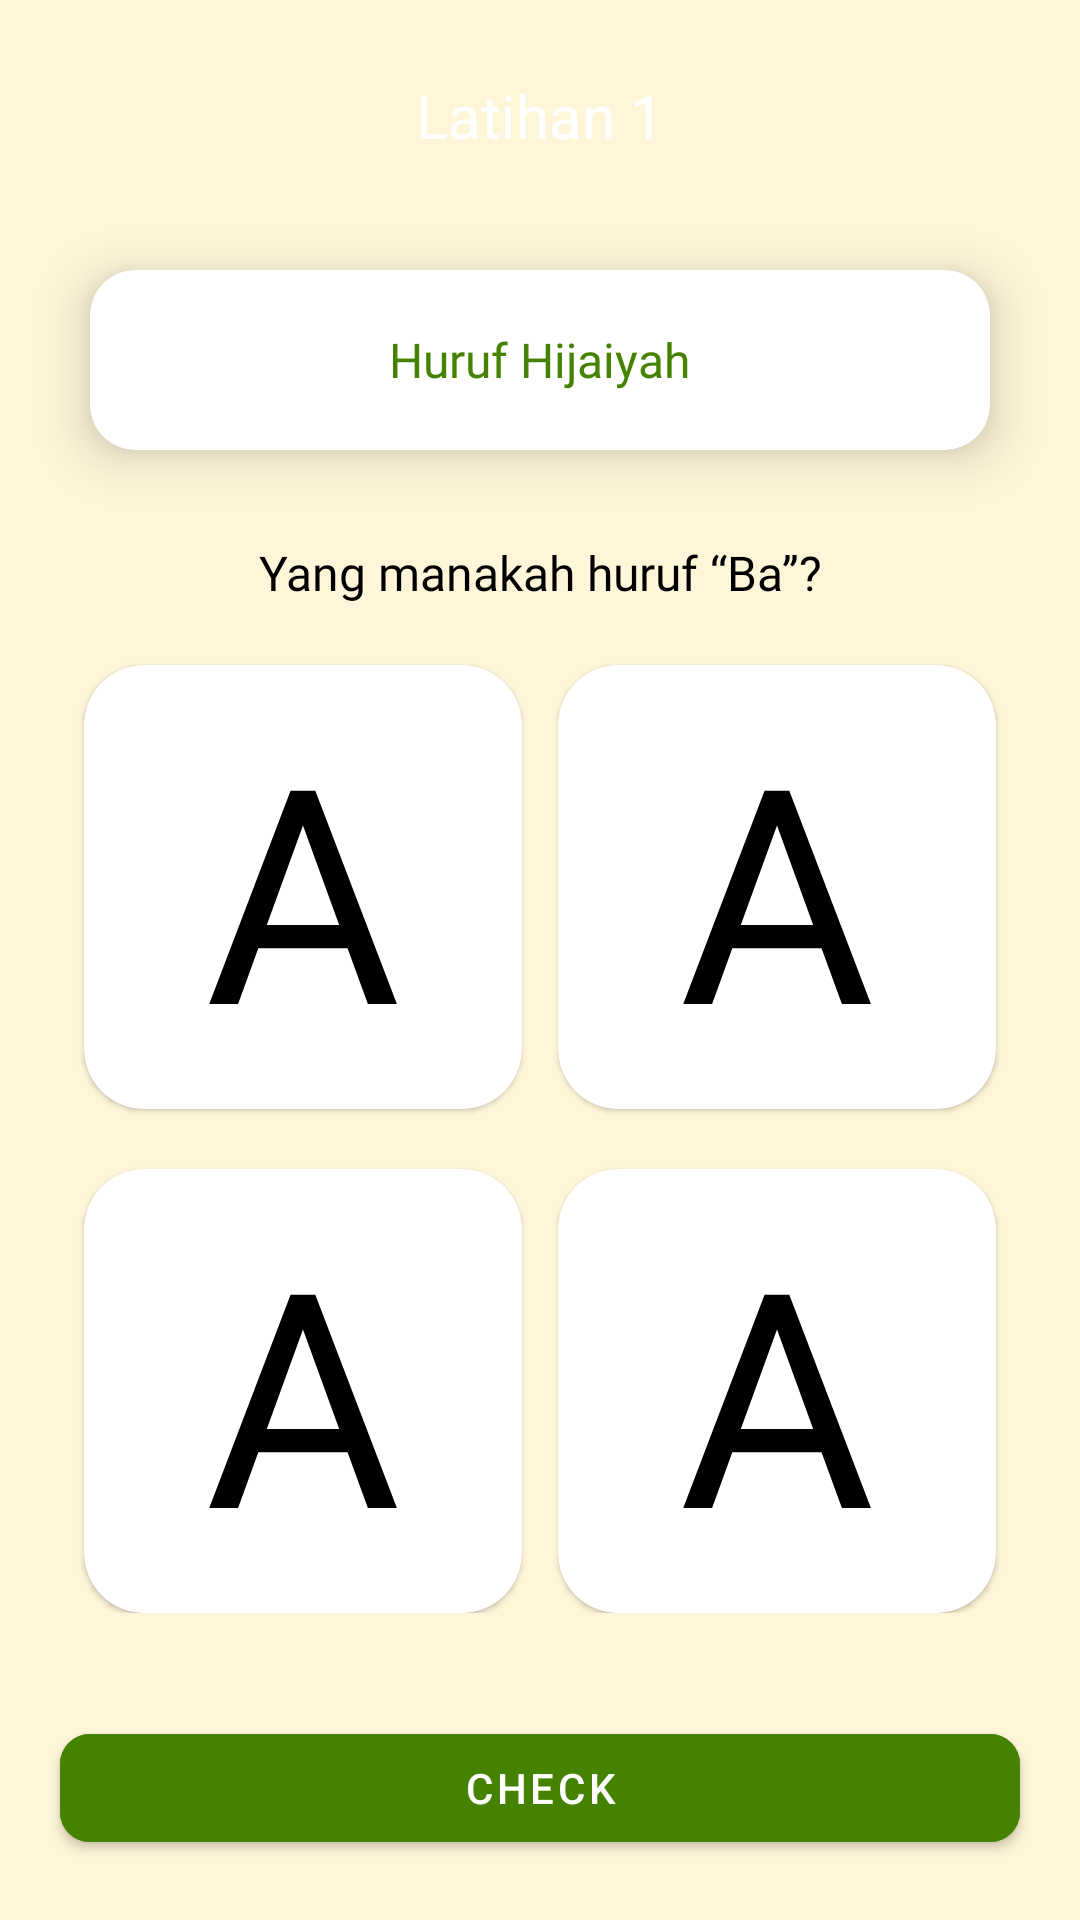

Reconstruct the res/layout file that produces this screen, plus the resources it refers to.
<!-- AndroidManifest.xml: application theme Theme.Qolami -->
<!-- res/layout/fragment_soal_latihan_image.xml -->
<?xml version="1.0" encoding="utf-8"?>
<androidx.constraintlayout.widget.ConstraintLayout xmlns:android="http://schemas.android.com/apk/res/android"
    xmlns:tools="http://schemas.android.com/tools"
    android:layout_width="match_parent"
    android:layout_height="match_parent"
    android:background="@color/warna_bg"
    xmlns:app="http://schemas.android.com/apk/res-auto"
    tools:context=".view.latihan.FragmentSoalLatihanImage">
    <RelativeLayout
        android:id="@+id/Rl_ly"
        android:layout_width="match_parent"
        android:layout_height="120dp"
        android:background="@drawable/bg_video_pembelajaran"
        app:layout_constraintEnd_toEndOf="parent"
        app:layout_constraintStart_toStartOf="parent"
        app:layout_constraintTop_toTopOf="parent">

        <ImageView
            android:id="@+id/back_img"
            android:layout_width="wrap_content"
            android:layout_height="wrap_content"
            android:layout_marginStart="20dp"
            android:layout_marginTop="25dp"
            android:src="@drawable/baseline_arrow_back_24"
            />

        <TextView
            android:id="@+id/text_pelajaran"
            android:layout_width="wrap_content"
            android:layout_height="wrap_content"
            android:layout_centerHorizontal="true"
            android:layout_marginTop="25dp"
            android:fontFamily="@font/montserrat_bold"
            android:text="Latihan 1"
            android:textColor="@color/white"
            android:textSize="20sp" />


    </RelativeLayout>
    <androidx.cardview.widget.CardView
        android:id="@+id/cardView"
        android:layout_width="300dp"
        android:layout_height="60dp"
        app:layout_constraintTop_toTopOf="@id/Rl_ly"
        app:layout_constraintStart_toStartOf="parent"
        app:layout_constraintEnd_toEndOf="parent"
        android:layout_marginTop="90dp"
        app:cardCornerRadius="15dp"
        app:cardElevation="10dp">

        <TextView
            android:id="@+id/text_judul"
            android:layout_width="wrap_content"
            android:layout_height="wrap_content"
            android:layout_gravity="center"
            android:fontFamily="@font/nunito_extrabold"
            android:text="Huruf Hijaiyah"
            android:textColor="@color/warna_hijau_tua"
            android:textSize="16sp" />
    </androidx.cardview.widget.CardView>

    <androidx.constraintlayout.widget.ConstraintLayout
        android:layout_width="match_parent"
        android:layout_height="wrap_content"
        android:layout_marginStart="16dp"
        android:layout_marginTop="180dp"
        android:layout_marginEnd="16dp"
        android:paddingBottom="20dp"
        app:layout_constraintEnd_toEndOf="parent"
        app:layout_constraintStart_toStartOf="parent"
        app:layout_constraintTop_toTopOf="parent">

        <TextView
            android:id="@+id/txt_soal"
            android:layout_width="wrap_content"
            android:layout_height="wrap_content"
            android:fontFamily="@font/montserrat_bold"
            android:text="Yang manakah huruf “Ba”?"
            android:textColor="@color/black"
            android:textSize="16sp"
            app:layout_constraintEnd_toEndOf="parent"
            app:layout_constraintStart_toStartOf="parent"
            app:layout_constraintTop_toTopOf="parent" />

        <com.google.android.material.card.MaterialCardView
            android:id="@+id/option_1"
            android:layout_width="146dp"

            android:layout_height="148dp"
            android:layout_marginTop="20dp"
            app:cardCornerRadius="20dp"
            app:layout_constraintEnd_toStartOf="@+id/option_2"
            app:layout_constraintStart_toStartOf="parent"
            app:layout_constraintTop_toBottomOf="@+id/txt_soal">

            <TextView
                android:id="@+id/txt_jawaban1"
                android:layout_width="wrap_content"
                android:layout_height="wrap_content"
                android:layout_gravity="center"
                android:fontFamily="@font/calibribold"
                android:text="A"
                android:textColor="@color/black"
                android:textSize="100dp">

            </TextView>
        </com.google.android.material.card.MaterialCardView>

        <com.google.android.material.card.MaterialCardView
            android:id="@+id/option_2"
            android:layout_width="146dp"
            app:cardCornerRadius="20dp"
            android:layout_height="148dp"
            android:layout_marginTop="20dp"
            app:layout_constraintEnd_toEndOf="parent"
            app:layout_constraintStart_toEndOf="@+id/option_1"
            app:layout_constraintTop_toBottomOf="@+id/txt_soal" >
            <TextView
                android:id="@+id/txt_jawaban2"
                android:layout_width="wrap_content"
                android:layout_height="wrap_content"
                android:text="A"
                android:fontFamily="@font/calibribold"
                android:textColor="@color/black"
                android:textSize="100dp"
                android:layout_gravity="center">

            </TextView>

        </com.google.android.material.card.MaterialCardView>

        <com.google.android.material.card.MaterialCardView
            android:id="@+id/option_3"
            android:layout_width="146dp"
            android:layout_height="148dp"
            android:layout_marginTop="20dp"
            app:cardCornerRadius="20dp"
            app:layout_constraintEnd_toStartOf="@+id/option_4"
            app:layout_constraintStart_toStartOf="parent"
            app:layout_constraintTop_toBottomOf="@+id/option_1" >
            <TextView
                android:id="@+id/txt_jawaban3"
                android:layout_width="wrap_content"
                android:layout_height="wrap_content"
                android:text="A"
                android:fontFamily="@font/calibribold"
                android:textColor="@color/black"
                android:textSize="100dp"
                android:layout_gravity="center">

            </TextView>
        </com.google.android.material.card.MaterialCardView>

        <com.google.android.material.card.MaterialCardView
            android:id="@+id/option_4"
            android:layout_width="146dp"
            android:layout_height="148dp"
            app:cardCornerRadius="20dp"
            android:layout_marginTop="20dp"
            app:layout_constraintEnd_toEndOf="parent"
            app:layout_constraintStart_toEndOf="@+id/option_3"
            app:layout_constraintTop_toBottomOf="@+id/option_2" >
            <TextView
                android:id="@+id/txt_jawaban4"
                android:layout_width="wrap_content"
                android:layout_height="wrap_content"
                android:text="A"
                android:fontFamily="@font/calibribold"
                android:textColor="@color/black"
                android:textSize="100dp"
                android:layout_gravity="center">

            </TextView>
        </com.google.android.material.card.MaterialCardView>
    </androidx.constraintlayout.widget.ConstraintLayout>
    <com.google.android.material.button.MaterialButton
        android:id="@+id/button_check_soal"
        style="@style/Widget.MaterialComponents.Button"
        android:layout_width="match_parent"
        android:layout_height="wrap_content"
        android:layout_marginTop="12dp"
        android:layout_marginStart="20dp"
        android:layout_marginEnd="20dp"
        android:backgroundTint="#458200"
        android:text="Check"
        app:layout_constraintBottom_toBottomOf="parent"
        app:layout_constraintStart_toStartOf="parent"
        app:layout_constraintEnd_toEndOf="parent"
        android:layout_marginBottom="20dp"
        android:textColor="@color/white"
        android:textSize="14sp"
        app:cornerRadius="10dp" />

</androidx.constraintlayout.widget.ConstraintLayout>
<!-- resources referenced by this layout -->
<resources>
  <color name="black">#FF000000</color>
  <color name="warna_bg">#FFF6D9</color>
  <color name="warna_hijau_tua">#458200</color>
  <color name="white">#FFFFFFFF</color>
  <style name="Theme.Qolami" parent="Theme.MaterialComponents.DayNight.DarkActionBar">
          
          <item name="colorPrimary">@color/purple_500</item>
          <item name="colorPrimaryVariant">@color/purple_700</item>
          <item name="colorOnPrimary">@color/white</item>
          
          <item name="colorSecondary">@color/teal_200</item>
          <item name="colorSecondaryVariant">@color/teal_700</item>
          <item name="colorOnSecondary">@color/black</item>
          
          <item name="android:statusBarColor">@color/warna_hijau_tua</item>
          
  
  
  
          
      </style>
  <color name="purple_500">#FF6200EE</color>
  <color name="purple_700">#FF3700B3</color>
  <color name="teal_200">#FF03DAC5</color>
  <color name="teal_700">#FF018786</color>
</resources>
